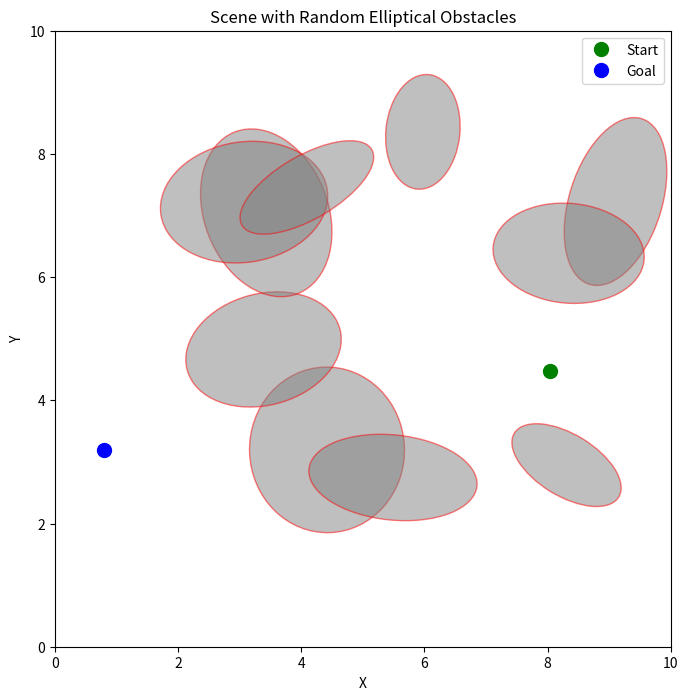

Write the Python code that produced this figure.
import numpy as np
import random
import matplotlib.pyplot as plt
from matplotlib.patches import Ellipse

class Scene:
    """
    A class representing a 10x10 scene with random elliptical obstacles.
    It provides start, goal, bounds, obstacles, and a collision_checker function.
    The start and goal points are generated to be collision-free and at least a specified minimum distance apart.
    """
    def __init__(self, bounds=(0, 10, 0, 10), num_obstacles=10, min_axis=0.5, max_axis=1.5, min_distance=5.0, seed=None):
        if seed is not None:
            random.seed(seed)
            np.random.seed(seed)
        
        self.bounds = bounds
        self.obstacles = self._generate_obstacles(num_obstacles, min_axis, max_axis)
        self.start = self._generate_collision_free_point()
        self.goal = self._generate_collision_free_point()
        # Ensure start and goal are at least min_distance apart
        while np.linalg.norm(self.goal - self.start) < min_distance:
            self.goal = self._generate_collision_free_point()
    
    def _generate_obstacles(self, num_obstacles, min_axis, max_axis):
        obstacles = []
        x_min, x_max, y_min, y_max = self.bounds
        for _ in range(num_obstacles):
            rx = random.uniform(min_axis, max_axis)
            ry = random.uniform(min_axis, max_axis)
            # Ensure the ellipse is fully within the bounds
            cx = random.uniform(x_min + rx, x_max - rx)
            cy = random.uniform(y_min + ry, y_max - ry)
            theta = random.uniform(0, np.pi)
            obstacles.append((np.array([cx, cy]), rx, ry, theta))
        return obstacles

    def _is_point_collision_free(self, pos):
        for (center, rx, ry, theta) in self.obstacles:
            dx = pos[0] - center[0]
            dy = pos[1] - center[1]
            cos_t = np.cos(theta)
            sin_t = np.sin(theta)
            # Rotate the point into the ellipse coordinate frame
            x_rot = dx * cos_t + dy * sin_t
            y_rot = -dx * sin_t + dy * cos_t
            if (x_rot**2 / rx**2 + y_rot**2 / ry**2) <= 1:
                return False
        return True

    def _generate_collision_free_point(self, max_attempts=1000):
        x_min, x_max, y_min, y_max = self.bounds
        for _ in range(max_attempts):
            candidate = np.array([random.uniform(x_min, x_max), random.uniform(y_min, y_max)])
            if self._is_point_collision_free(candidate):
                return candidate
        raise RuntimeError("Failed to generate a collision-free point after many attempts.")

    def collision_checker(self, state):
        pos = state[0]
        return self._is_point_collision_free(pos)
    
    def plot_scene(self, ax=None):
        if ax is None:
            fig, ax = plt.subplots(figsize=(8, 8))
        # Plot obstacles as ellipses
        for (center, rx, ry, theta) in self.obstacles:
            ellipse = Ellipse(xy=center, width=2*rx, height=2*ry, angle=np.degrees(theta),
                              edgecolor='r', facecolor='gray', alpha=0.5)
            ax.add_patch(ellipse)
        # Plot start and goal points
        ax.plot(self.start[0], self.start[1], 'go', markersize=10, label='Start')
        ax.plot(self.goal[0], self.goal[1], 'bo', markersize=10, label='Goal')
        x_min, x_max, y_min, y_max = self.bounds
        ax.set_xlim(x_min, x_max)
        ax.set_ylim(y_min, y_max)
        ax.set_aspect('equal')
        ax.set_title("Scene with Random Elliptical Obstacles")
        ax.set_xlabel("X")
        ax.set_ylabel("Y")
        ax.legend()
        return ax

# Example usage
if __name__ == "__main__":
    # Create a scene with 10 random elliptical obstacles in a 10x10 area,
    # ensuring that the start and goal points are collision-free and at least 5 units apart.
    scene = Scene(num_obstacles=10, min_axis=0.5, max_axis=1.5, min_distance=5.0, seed=0)
    
    print("Scene bounds:", scene.bounds)
    print("Start point:", scene.start)
    print("Goal point:", scene.goal)
    print("Obstacles:")
    for obs in scene.obstacles:
        center, rx, ry, theta = obs
        print("  Center:", center, "rx:", rx, "ry:", ry, "theta (rad):", theta)
    
    # Plot the scene
    ax = scene.plot_scene()
    plt.show()
